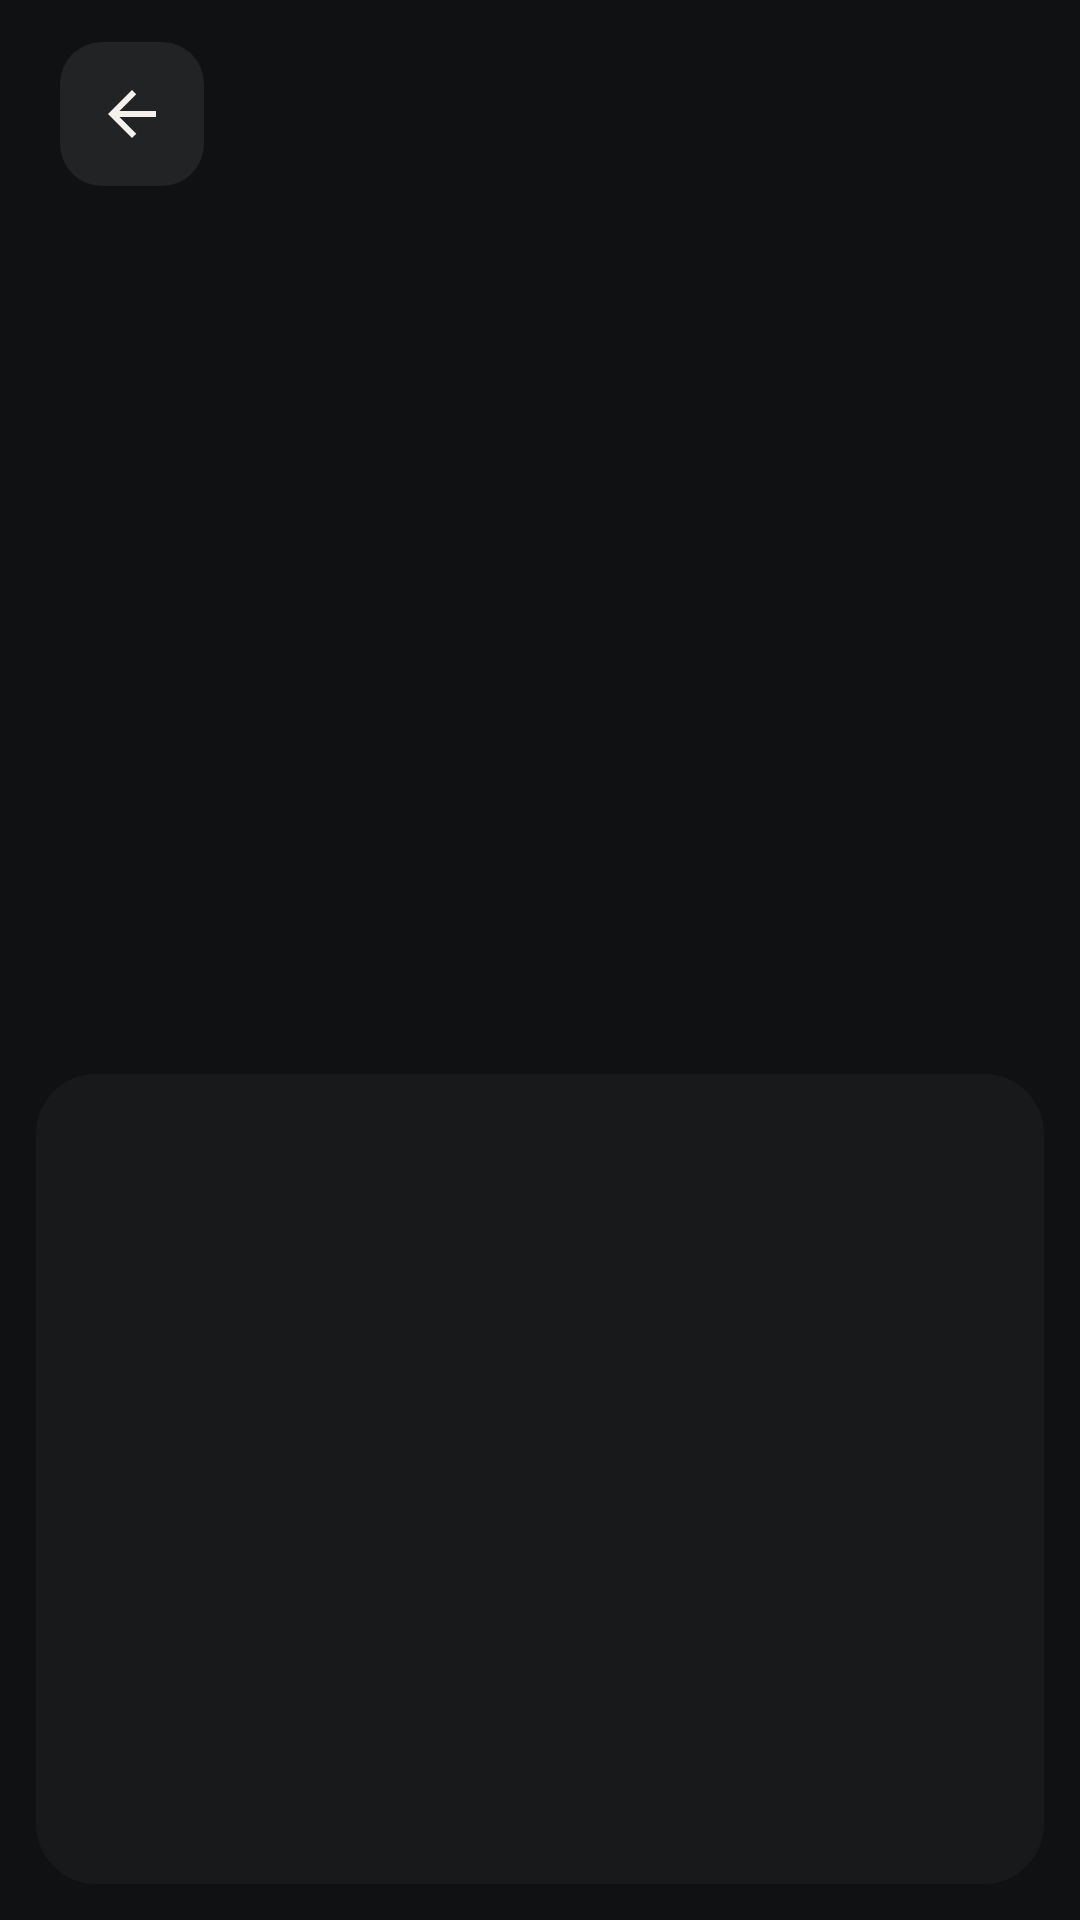

Here is an Android app screen rendered from its layout file. Give the layout XML and the strings, colors and styles it references.
<!-- AndroidManifest.xml: application theme AppTheme -->
<!-- res/layout/activity_stream_settings.xml -->
<?xml version="1.0" encoding="utf-8"?>
<LinearLayout xmlns:android="http://schemas.android.com/apk/res/android" android:layout_width="match_parent" android:layout_height="match_parent" android:orientation="vertical" android:background="@color/piulink_background">
 <LinearLayout android:layout_width="match_parent" android:layout_height="@dimen/piulink_toolbar_height" android:gravity="center_vertical" android:paddingStart="@dimen/piulink_page_margin" android:paddingEnd="@dimen/piulink_page_margin">
  <ImageButton android:id="@+id/settings_back" android:layout_width="48dp" android:layout_height="48dp" android:background="@drawable/bg_icon_button" android:src="@drawable/ic_back" android:padding="12dp" android:contentDescription="@string/navigate_back" />
  <TextView android:id="@+id/settings_section_title" android:layout_width="0dp" android:layout_height="wrap_content" android:layout_weight="1" android:layout_marginStart="12dp" android:textSize="24sp" android:fontFamily="sans-serif-medium" android:textColor="@color/piulink_text_primary" />
 </LinearLayout>
 <ScrollView android:id="@+id/settings_tab_scroller" android:layout_width="match_parent" android:layout_height="0dp" android:layout_weight="1" android:fillViewport="true" android:clipToPadding="false" android:paddingStart="@dimen/piulink_page_margin" android:paddingEnd="@dimen/piulink_page_margin">
  <LinearLayout android:id="@+id/settings_sections" android:layout_width="match_parent" android:layout_height="wrap_content" android:orientation="vertical" android:paddingBottom="16dp" />
 </ScrollView>
 <FrameLayout android:id="@+id/settings_panel" android:layout_width="match_parent" android:layout_height="0dp" android:layout_weight="1" android:layout_margin="12dp" android:background="@drawable/bg_settings_panel">
  <FrameLayout android:id="@+id/stream_settings" android:layout_width="match_parent" android:layout_height="match_parent" />
 </FrameLayout>
</LinearLayout>
<!-- resources referenced by this layout -->
<resources>
  <color name="piulink_background">#101112</color>
  <color name="piulink_text_primary">#F4F1EC</color>
  <dimen name="piulink_page_margin">20dp</dimen>
  <dimen name="piulink_toolbar_height">76dp</dimen>
  <!-- drawable bg_settings_panel (drawable) -->
  <?xml version="1.0" encoding="utf-8"?>
  <shape xmlns:android="http://schemas.android.com/apk/res/android"
      android:shape="rectangle">
      <solid android:color="@color/piulink_surface" />
      <corners android:radius="20dp" />
  </shape>
  <!-- drawable ic_back (drawable) -->
  <?xml version="1.0" encoding="utf-8"?>
  <vector xmlns:android="http://schemas.android.com/apk/res/android"
      android:width="24dp"
      android:height="24dp"
      android:viewportWidth="24"
      android:viewportHeight="24">
      <path
          android:fillColor="@color/piulink_text_primary"
          android:pathData="M20,11H7.83l5.59,-5.59L12,4l-8,8 8,8 1.42,-1.41L7.83,13H20v-2z" />
  </vector>
  <string name="navigate_back">Back</string>
  <style name="AppTheme" parent="AppBaseTheme">
          <item name="android:alertDialogTheme">@style/PiuLinkDialogTheme</item>
          <item name="android:windowActionBar">false</item>
          <item name="android:windowNoTitle">true</item>
          <item name="android:windowBackground">@color/piulink_background</item>
          <item name="android:windowDisablePreview">false</item>
          <item name="android:colorAccent">@color/piulink_blue</item>
      </style>
  <color name="piulink_surface_pressed">#38393B</color>
  <color name="piulink_surface">#18191A</color>
  <color name="piulink_focus">#E5E2DC</color>
  <color name="piulink_surface_secondary">#222325</color>
  <style name="AppBaseTheme" parent="AppBaseThemeBase" />
  <color name="piulink_blue">#EBE8E2</color>
  <!-- drawable bg_dialog_surface (drawable) -->
  <shape xmlns:android="http://schemas.android.com/apk/res/android" android:shape="rectangle">
      <solid android:color="@color/piulink_surface" />
      <corners android:radius="24dp" />
      <padding android:left="8dp" android:top="8dp" android:right="8dp" android:bottom="8dp" />
  </shape>
  <color name="piulink_text_secondary">#B8B7B3</color>
  <style name="PiuLinkDialogPrimary" parent="PiuLinkDialogSecondary">
          <item name="android:textColor">@color/piulink_on_accent</item>
          <item name="android:background">@drawable/bg_dialog_primary</item>
      </style>
  <style name="PiuLinkDialogSecondary" parent="@android:style/Widget.Material.Button.Borderless">
          <item name="android:textAllCaps">false</item>
          <item name="android:textColor">@color/piulink_blue</item>
          <item name="android:minHeight">48dp</item>
          <item name="android:paddingLeft">16dp</item>
          <item name="android:paddingRight">16dp</item>
      </style>
  <style name="PiuLinkDialogAnimation">
          <item name="android:windowEnterAnimation">@anim/dialog_enter</item>
          <item name="android:windowExitAnimation">@anim/dialog_exit</item>
      </style>
  <style name="LunarButton" parent="@android:style/Widget.Material.Button">
          <item name="android:minHeight">48dp</item>
          <item name="android:minWidth">48dp</item>
          <item name="android:textAllCaps">false</item>
          <item name="android:fontFamily">sans-serif-medium</item>
          <item name="android:textSize">15sp</item>
          <item name="android:stateListAnimator">@null</item>
      </style>
  <color name="piulink_blue_soft">#303133</color>
  <color name="piulink_on_accent">#18191A</color>
  <!-- drawable bg_dialog_primary (drawable) -->
  <ripple xmlns:android="http://schemas.android.com/apk/res/android" android:color="@color/piulink_blue_pressed">
      <item><shape><solid android:color="@color/piulink_blue" /><corners android:radius="16dp" /></shape></item>
  </ripple>
  <color name="piulink_blue_pressed">#CECBC5</color>
</resources>
